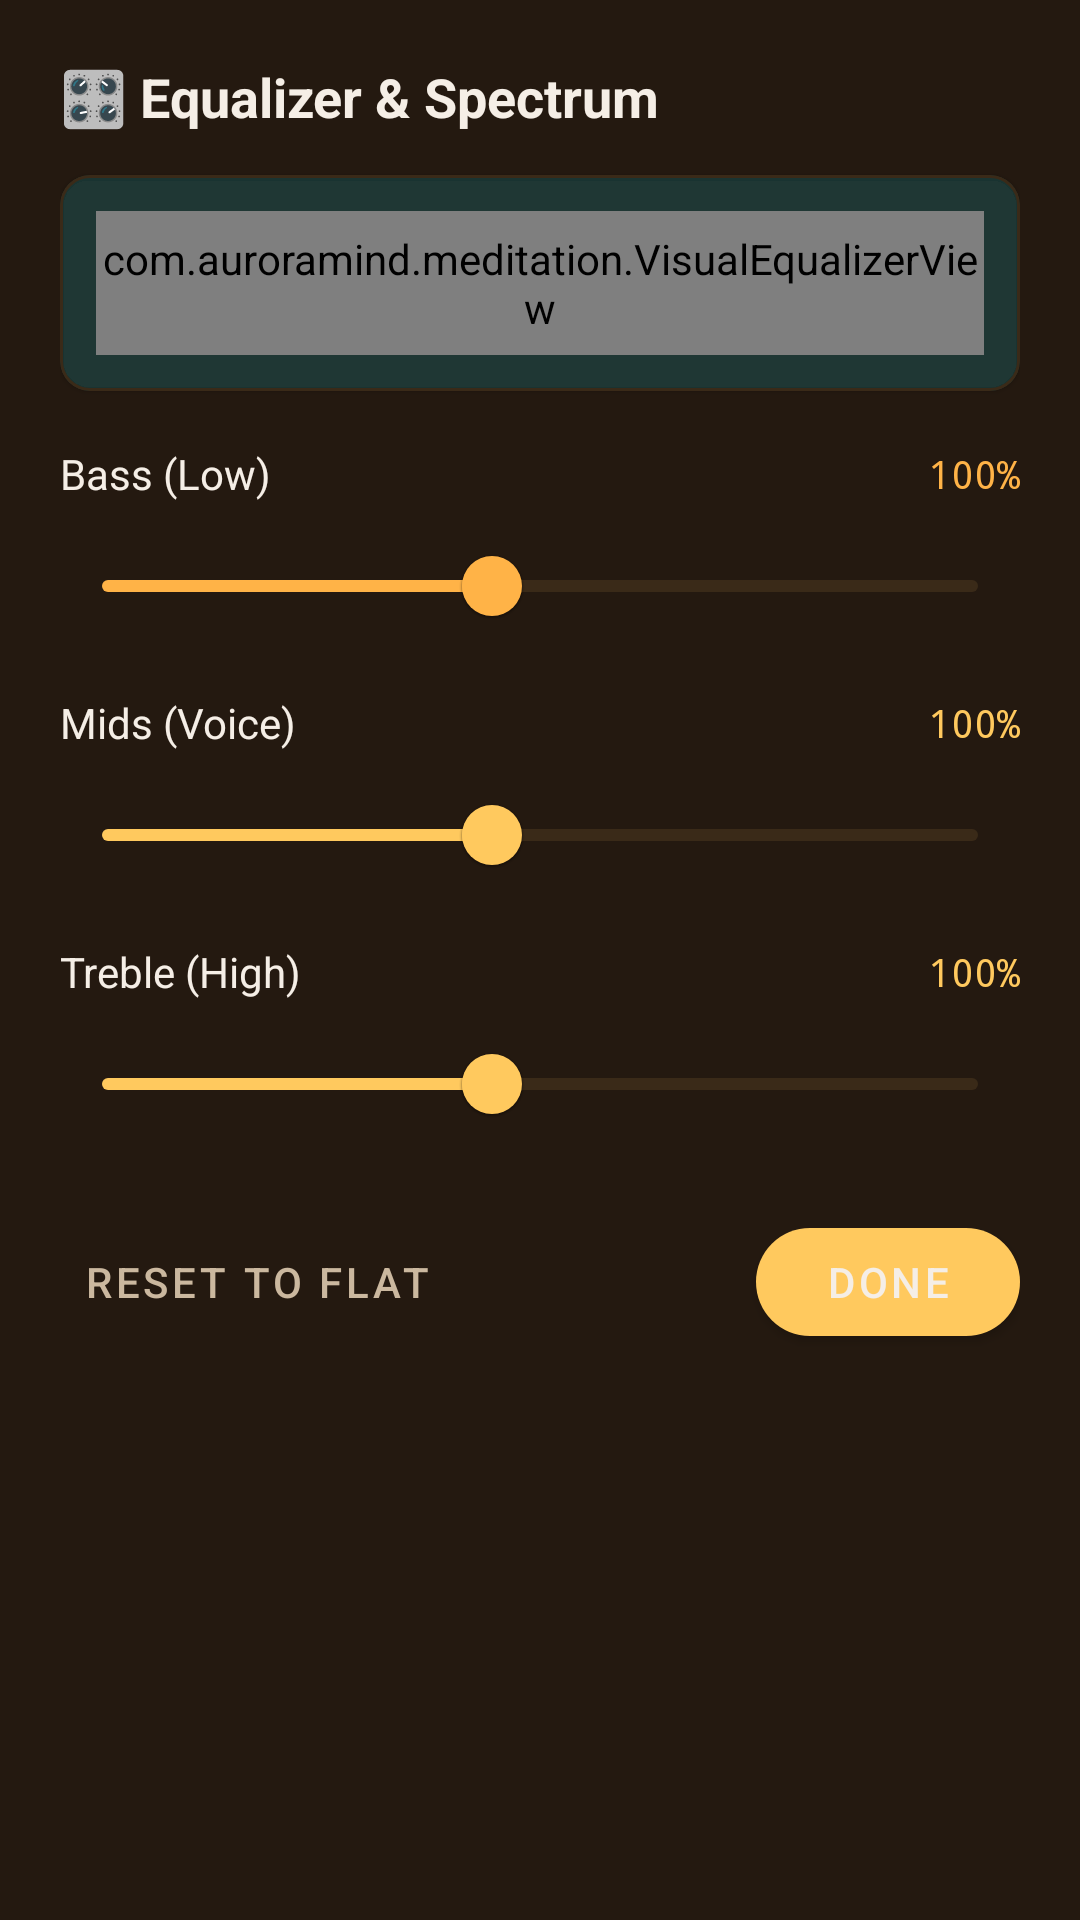

Here is an Android app screen rendered from its layout file. Give the layout XML and the strings, colors and styles it references.
<!-- AndroidManifest.xml: application theme Theme.MeditationPortal -->
<!-- res/layout/dialog_equalizer.xml -->
<?xml version="1.0" encoding="utf-8"?>
<LinearLayout xmlns:android="http://schemas.android.com/apk/res/android"
    xmlns:app="http://schemas.android.com/apk/res-auto"
    android:layout_width="match_parent"
    android:layout_height="wrap_content"
    android:orientation="vertical"
    android:padding="20dp"
    android:background="@color/card_bg">

    <TextView
        android:layout_width="wrap_content"
        android:layout_height="wrap_content"
        android:text="🎛️ Equalizer &amp; Spectrum"
        android:textColor="@color/text_primary"
        android:textSize="18sp"
        android:textStyle="bold"
        android:layout_marginBottom="14dp" />

    
    <com.google.android.material.card.MaterialCardView
        android:layout_width="match_parent"
        android:layout_height="72dp"
        app:cardBackgroundColor="#2600E5FF"
        app:cardCornerRadius="10dp"
        app:strokeWidth="1dp"
        app:strokeColor="@color/card_border"
        android:layout_marginBottom="18dp">

        <com.auroramind.meditation.VisualEqualizerView
            android:id="@+id/visualizer"
            android:layout_width="match_parent"
            android:layout_height="match_parent"
            android:layout_margin="12dp" />

    </com.google.android.material.card.MaterialCardView>

    
    <LinearLayout
        android:layout_width="match_parent"
        android:layout_height="wrap_content"
        android:orientation="horizontal"
        android:gravity="center_vertical"
        android:layout_marginBottom="4dp">

        <TextView
            android:layout_width="0dp"
            android:layout_height="wrap_content"
            android:layout_weight="1"
            android:text="Bass (Low)"
            android:textColor="@color/text_primary"
            android:textSize="14sp" />

        <TextView
            android:id="@+id/tvBassPct"
            android:layout_width="wrap_content"
            android:layout_height="wrap_content"
            android:text="100%"
            android:textColor="@color/accent_teal"
            android:textSize="13sp"
            android:fontFamily="monospace" />
    </LinearLayout>

    <com.google.android.material.slider.Slider
        android:id="@+id/sliderBass"
        android:layout_width="match_parent"
        android:layout_height="wrap_content"
        android:valueFrom="0.2"
        android:valueTo="2.0"
        android:value="1.0"
        android:layout_marginBottom="12dp"
        app:thumbColor="@color/accent_teal"
        app:trackColorActive="@color/accent_teal"
        app:trackColorInactive="@color/card_border" />

    
    <LinearLayout
        android:layout_width="match_parent"
        android:layout_height="wrap_content"
        android:orientation="horizontal"
        android:gravity="center_vertical"
        android:layout_marginBottom="4dp">

        <TextView
            android:layout_width="0dp"
            android:layout_height="wrap_content"
            android:layout_weight="1"
            android:text="Mids (Voice)"
            android:textColor="@color/text_primary"
            android:textSize="14sp" />

        <TextView
            android:id="@+id/tvMidPct"
            android:layout_width="wrap_content"
            android:layout_height="wrap_content"
            android:text="100%"
            android:textColor="@color/accent_iris"
            android:textSize="13sp"
            android:fontFamily="monospace" />
    </LinearLayout>

    <com.google.android.material.slider.Slider
        android:id="@+id/sliderMid"
        android:layout_width="match_parent"
        android:layout_height="wrap_content"
        android:valueFrom="0.2"
        android:valueTo="2.0"
        android:value="1.0"
        android:layout_marginBottom="12dp"
        app:thumbColor="@color/accent_iris"
        app:trackColorActive="@color/accent_iris"
        app:trackColorInactive="@color/card_border" />

    
    <LinearLayout
        android:layout_width="match_parent"
        android:layout_height="wrap_content"
        android:orientation="horizontal"
        android:gravity="center_vertical"
        android:layout_marginBottom="4dp">

        <TextView
            android:layout_width="0dp"
            android:layout_height="wrap_content"
            android:layout_weight="1"
            android:text="Treble (High)"
            android:textColor="@color/text_primary"
            android:textSize="14sp" />

        <TextView
            android:id="@+id/tvTreblePct"
            android:layout_width="wrap_content"
            android:layout_height="wrap_content"
            android:text="100%"
            android:textColor="@color/premium_gold"
            android:textSize="13sp"
            android:fontFamily="monospace" />
    </LinearLayout>

    <com.google.android.material.slider.Slider
        android:id="@+id/sliderTreble"
        android:layout_width="match_parent"
        android:layout_height="wrap_content"
        android:valueFrom="0.2"
        android:valueTo="2.0"
        android:value="1.0"
        android:layout_marginBottom="18dp"
        app:thumbColor="@color/premium_gold"
        app:trackColorActive="@color/premium_gold"
        app:trackColorInactive="@color/card_border" />

    <LinearLayout
        android:layout_width="match_parent"
        android:layout_height="wrap_content"
        android:orientation="horizontal"
        android:gravity="center_vertical">

        <com.google.android.material.button.MaterialButton
            android:id="@+id/btnResetEq"
            style="@style/Widget.MaterialComponents.Button.TextButton"
            android:layout_width="wrap_content"
            android:layout_height="wrap_content"
            android:text="Reset to Flat"
            android:textColor="@color/text_secondary" />

        <View
            android:layout_width="0dp"
            android:layout_height="1dp"
            android:layout_weight="1" />

        <com.google.android.material.button.MaterialButton
            android:id="@+id/btnDoneEq"
            android:layout_width="wrap_content"
            android:layout_height="wrap_content"
            android:text="Done"
            android:textColor="@color/text_primary"
            app:backgroundTint="@color/accent_purple"
            app:cornerRadius="18dp" />

    </LinearLayout>

</LinearLayout>
<!-- resources referenced by this layout -->
<resources>
  <color name="accent_iris">#FFC95E</color>
  <color name="accent_purple">#FFC95E</color>
  <color name="accent_teal">#FFB347</color>
  <color name="card_bg">#241910</color>
  <color name="card_border">#3A2A18</color>
  <color name="premium_gold">#FFC95E</color>
  <color name="text_primary">#F5EEE6</color>
  <color name="text_secondary">#CBB89F</color>
  <style name="Theme.MeditationPortal" parent="Theme.MaterialComponents.DayNight.NoActionBar">
          <item name="colorPrimary">@color/accent_iris</item>
          <item name="colorPrimaryVariant">@color/cosmic_indigo_top</item>
          <item name="colorOnPrimary">@color/text_primary</item>
          <item name="colorSecondary">@color/accent_teal</item>
          <item name="colorOnSecondary">@color/cosmic_indigo_top</item>
          <item name="colorSurface">@color/card_bg</item>
          <item name="colorOnSurface">@color/text_primary</item>
          <item name="android:colorBackground">@color/cosmic_indigo_top</item>
          <item name="colorOnBackground">@color/text_primary</item>
          <item name="android:windowBackground">@drawable/bg_cosmic_gradient</item>
          
          <item name="android:windowLightStatusBar">false</item>
          <item name="android:enforceNavigationBarContrast" tools:targetApi="29">false</item>
      </style>
  <color name="cosmic_indigo_top">#140D08</color>
  <!-- drawable bg_cosmic_gradient (drawable) -->
  <?xml version="1.0" encoding="utf-8"?>
  <shape xmlns:android="http://schemas.android.com/apk/res/android"
      android:shape="rectangle">
      <gradient
          android:type="linear"
          android:angle="270"
          android:startColor="@color/cosmic_indigo_top"
          android:centerColor="@color/cosmic_indigo_mid"
          android:endColor="@color/cosmic_indigo_bottom" />
  </shape>
  <color name="cosmic_indigo_mid">#1D130B</color>
  <color name="cosmic_indigo_bottom">#241910</color>
</resources>
